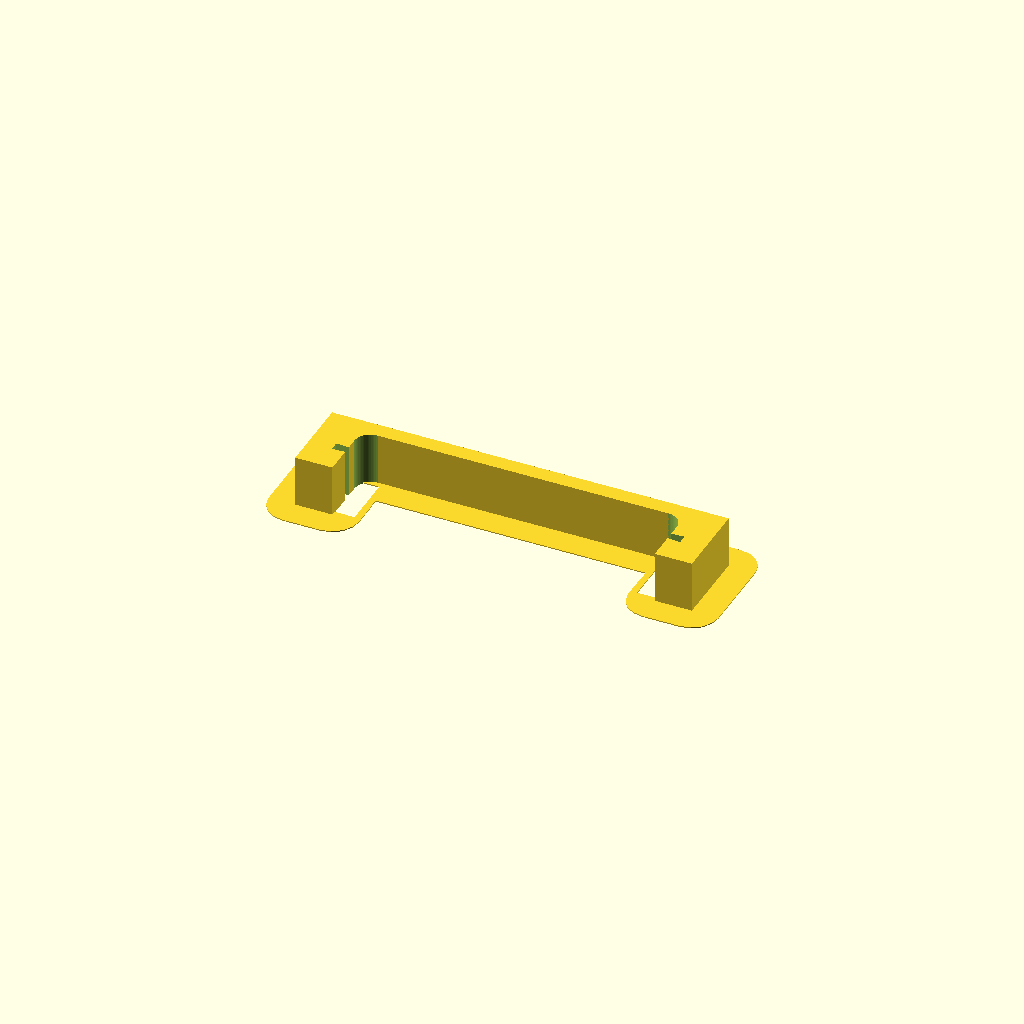
Cell 1: the model at its default parameters.
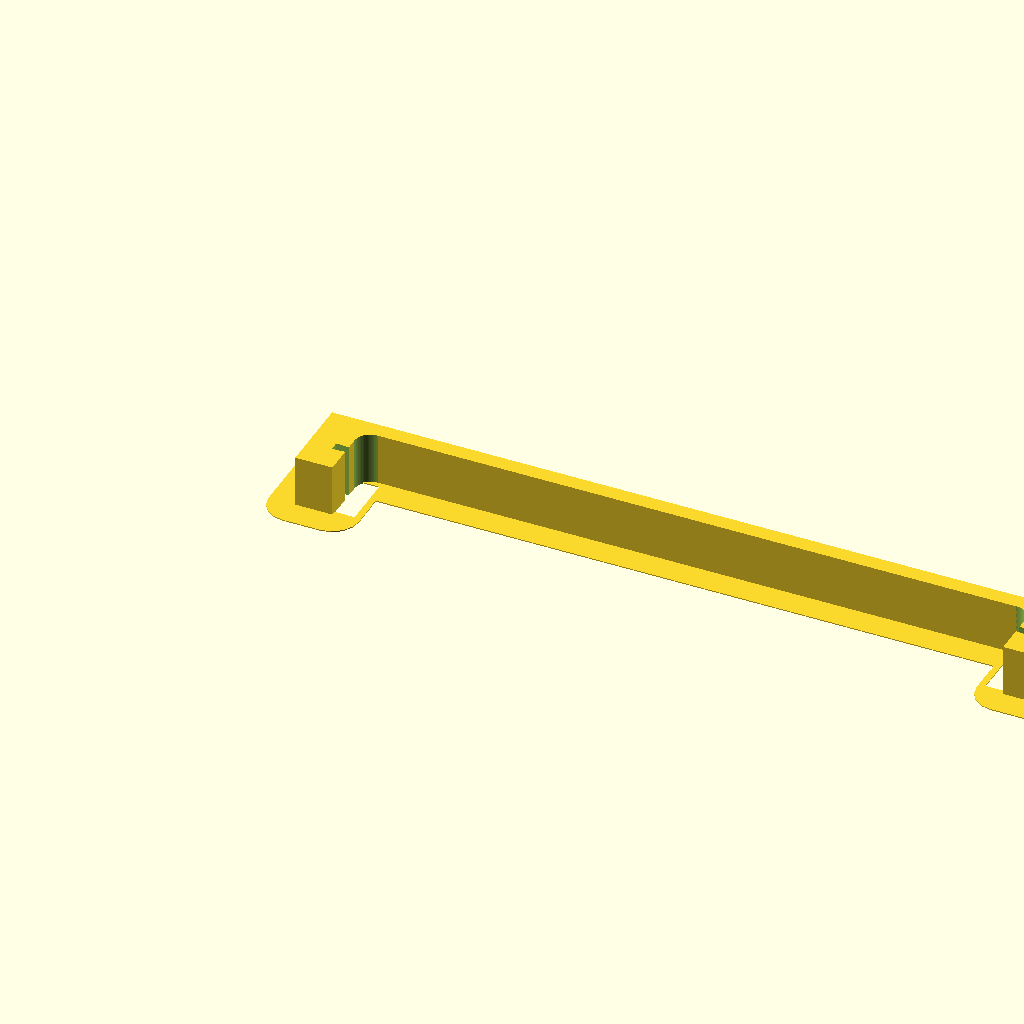
Cell 2 — slot_span set to 131.4, the other parameters unchanged.
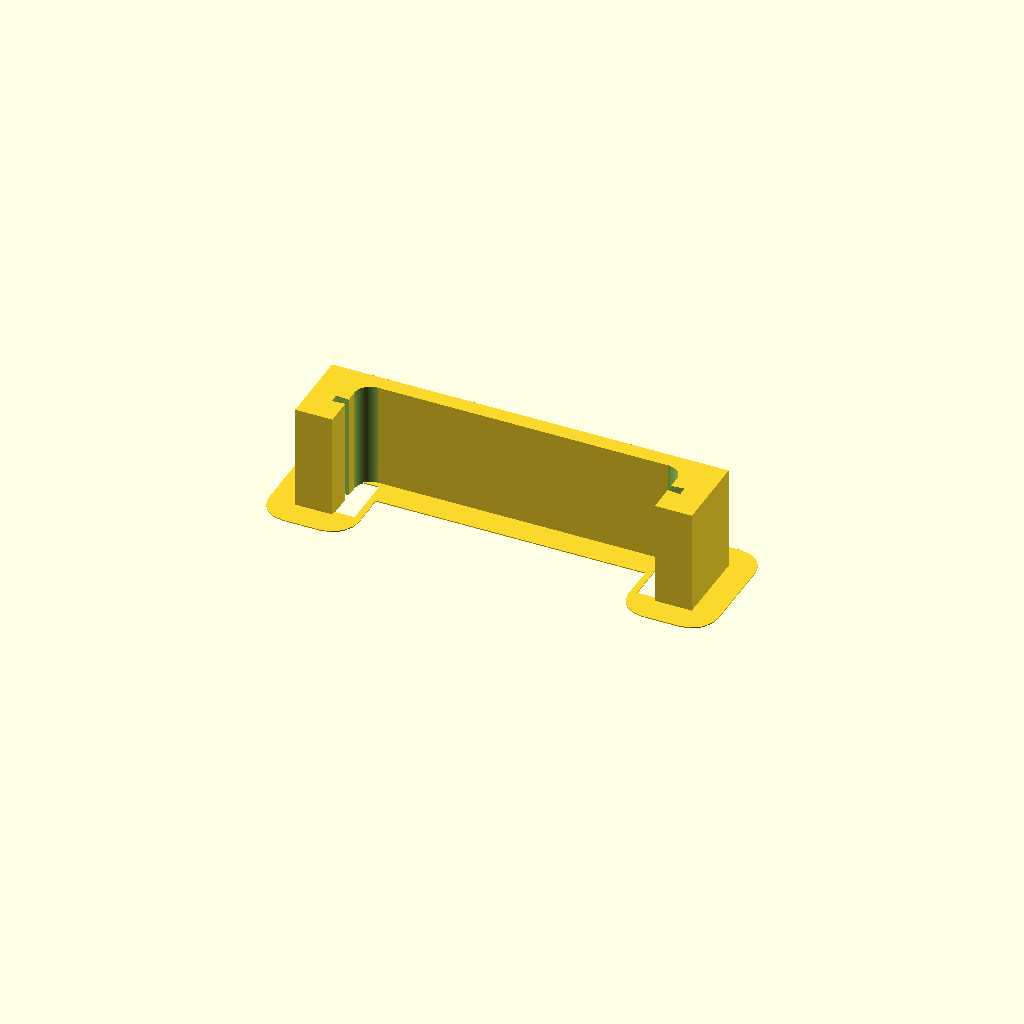
Cell 3 — depth set to 20, the other parameters unchanged.
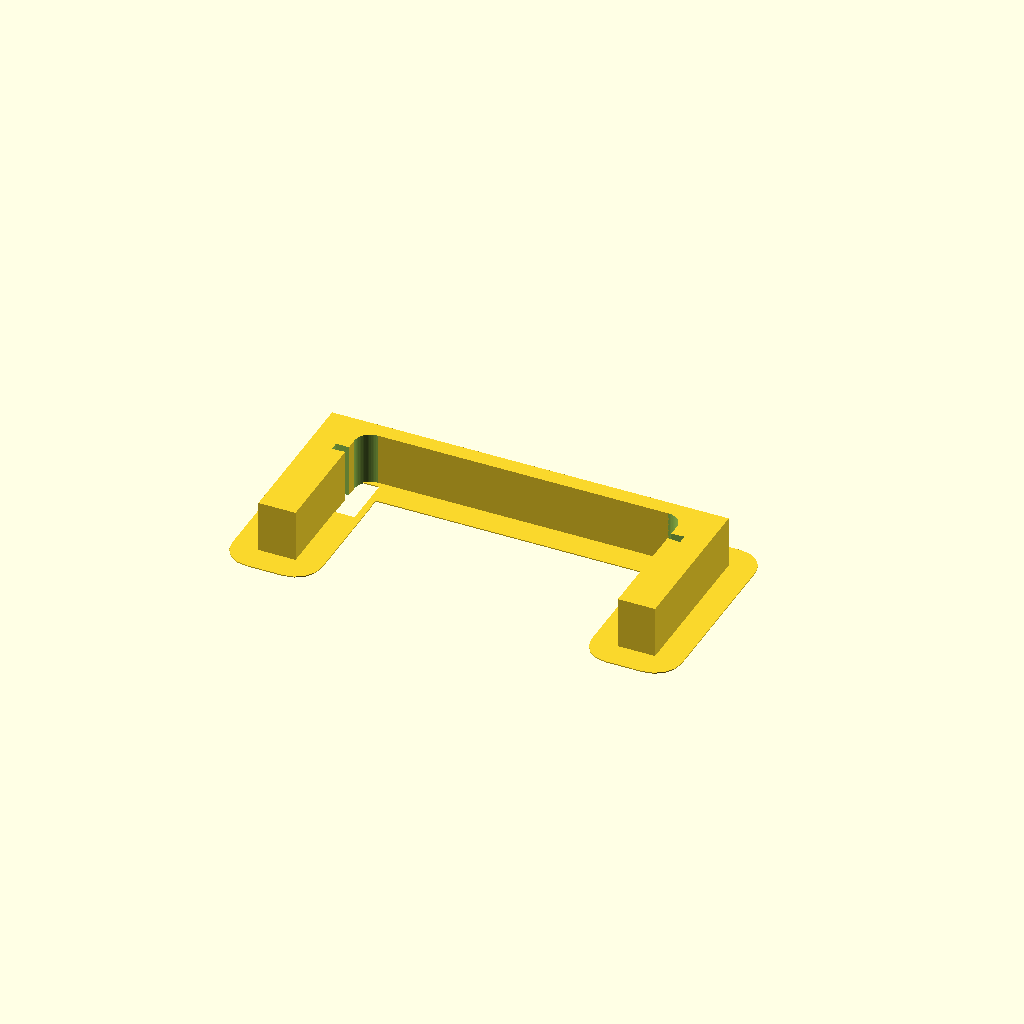
Cell 4: height = 29.8 (everything else at default).
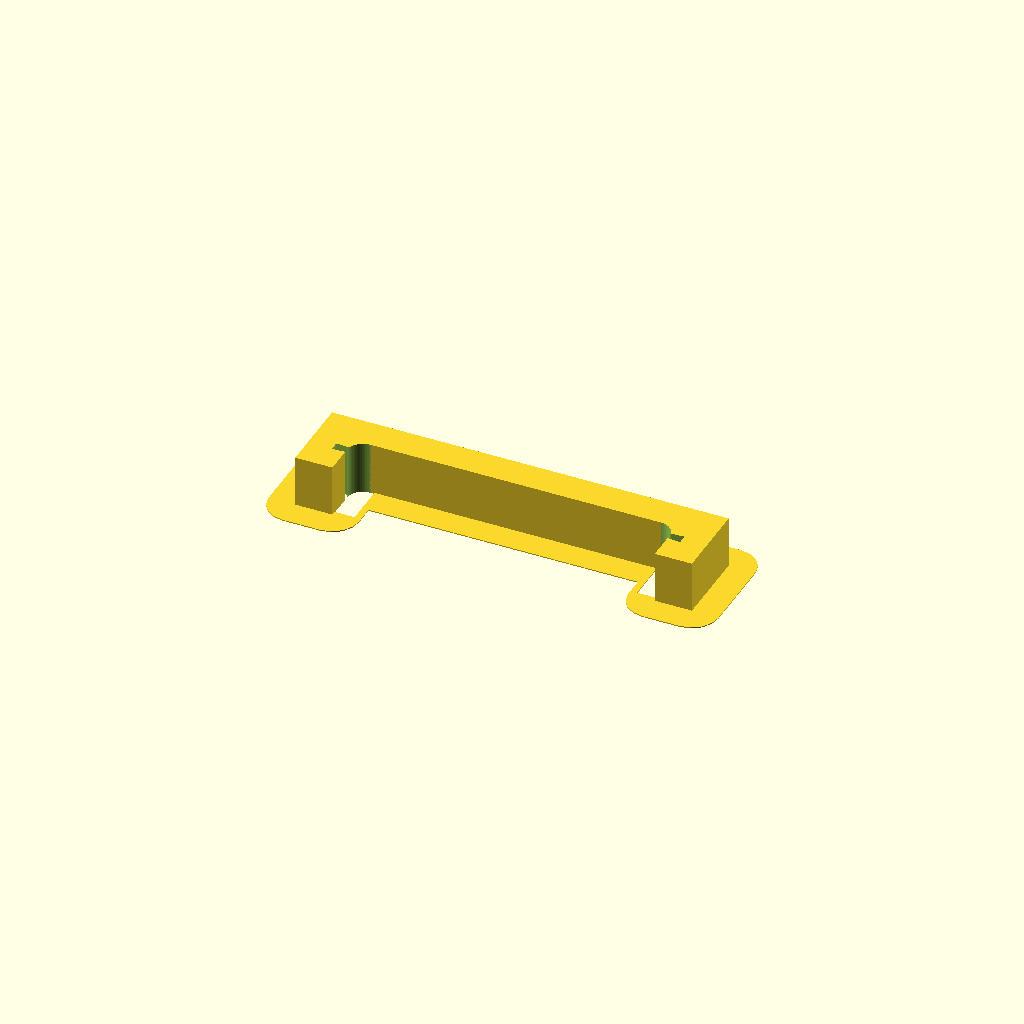
Cell 5: the same model with base = 6.
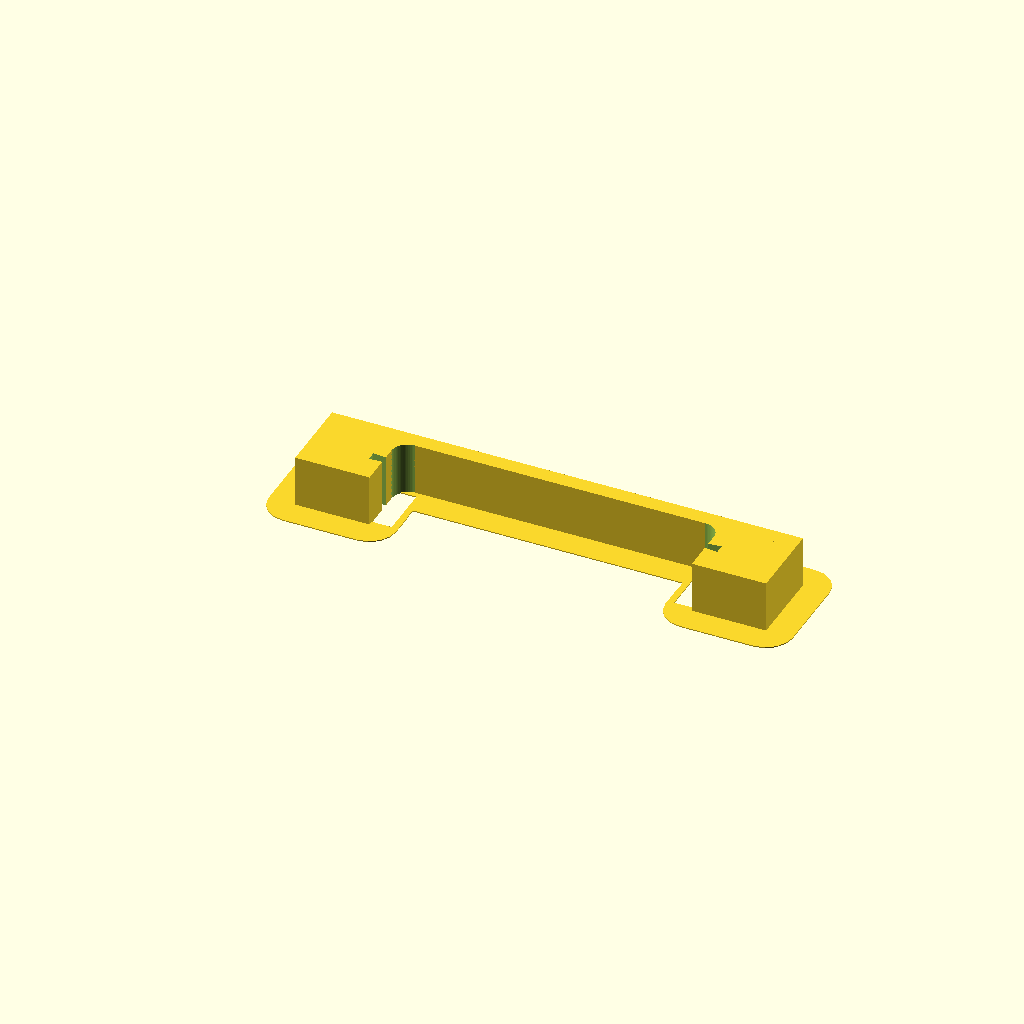
Cell 6 — wall set to 14, the other parameters unchanged.
All cells are drawn from one camera (rotation 55°, 0°, 25°, orthographic, colour scheme Cornfield), so only the parameter changes between them.
Source of the model, svb_bracket_small.scad:
// SVB bracket, small. Dimensions from "SVB Bracket small.stl", plus fillets.
// Print settings: see bracket_lib.scad.
use <bracket_lib.scad>

slot_span  = 65.7;  // slot bottoms: PCB 64.0 + 1.7 play; 66.7 let the board drop out of one slot
depth      = 10;
height     = 14.9;
base       = 3;
wall       = 7;     // 5 was thin behind the slot
slot_z     = 8.3;
slot_h     = 1.4;   // PCB 1.1; 1.5 (+0.4 flare) printed a bit loose and uneven, filed smooth
slot_depth = 2.45;  // board 1.6 into each slot when centred
slot_flare = 0.4;   // slot is 1.9 at the bottom; 1.5 straight printed as a wedge, 1.25 wire stuck
fillet_r   = 3;

bracket_printable(slot_span, depth, height, base, wall, slot_z, slot_h, slot_depth, fillet_r, slot_flare);
Parameter table extracted from the source (name, type, default, range or options):
slot_span: number, default 65.7
depth: number, default 10
height: number, default 14.9
base: number, default 3
wall: number, default 7
slot_z: number, default 8.3
slot_h: number, default 1.4
slot_depth: number, default 2.45
slot_flare: number, default 0.4
fillet_r: number, default 3
